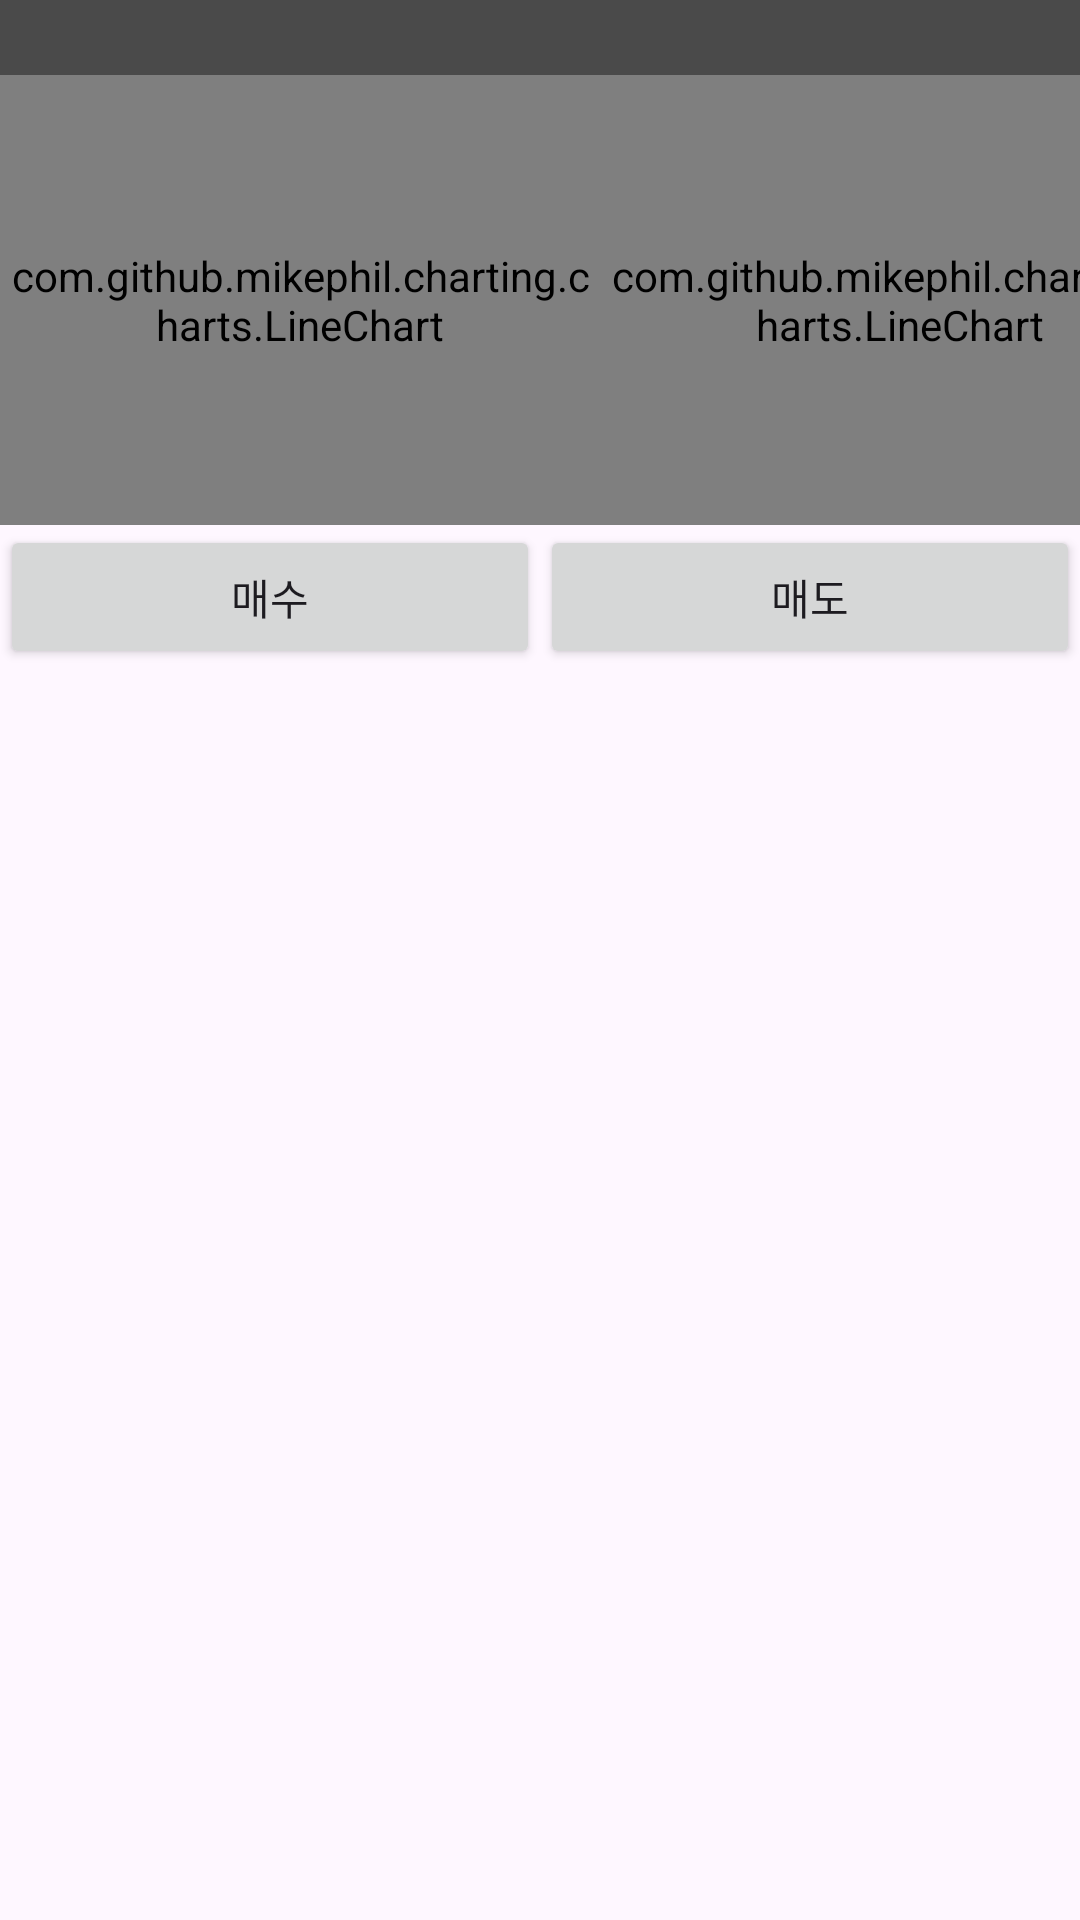

Reconstruct the res/layout file that produces this screen, plus the resources it refers to.
<!-- AndroidManifest.xml: application theme Theme.GomuStock -->
<!-- res/layout/home_list_row.xml -->
<?xml version="1.0" encoding="utf-8"?>
<LinearLayout xmlns:android="http://schemas.android.com/apk/res/android"
    android:layout_width="match_parent"
    android:layout_height="wrap_content"
    android:id="@+id/home_list_layout"
    android:orientation="vertical">

    <TextView
        android:id="@+id/home_info_header"
        android:layout_width="match_parent"
        android:layout_height="25dp"
        android:textAlignment="center"
        android:background="@color/darkmode_dark_4a4a4a_8f9097"
        android:gravity="center" />

    <GridLayout
        android:layout_width="match_parent"
        android:layout_height="wrap_content"
        android:columnCount="2"
        android:rowCount="1"
        android:orientation="horizontal">
        <FrameLayout xmlns:android="http://schemas.android.com/apk/res/android"
            android:layout_width="200dp"
            android:layout_height="150dp">
        
            <com.github.mikephil.charting.charts.LineChart
                android:id="@+id/home_chart"
                android:layout_width="200dp"
                android:layout_height="150dp"
                android:layout_column="0"
                android:layout_gravity = "fill_horizontal"
                android:layout_row="0" />
            <ImageView
                android:id="@+id/home_chart_img"
                android:layout_width="200dp"
                android:layout_height="150dp"
                android:layout_column="0"
                android:layout_gravity = "fill_horizontal"
                android:layout_row="0" />

        </FrameLayout>

        <com.github.mikephil.charting.charts.LineChart
            android:id="@+id/today_chart"
            android:layout_width="200dp"
            android:layout_height="150dp"
            android:layout_column="1"
            android:layout_gravity = "fill_horizontal"
            android:layout_row="0" />
    </GridLayout>

    <TableLayout
        android:layout_width="match_parent"
        android:layout_height="wrap_content"
        android:id="@+id/home_buysell_layout"
        android:layout_gravity="center">
        <TableRow>
            <Button
                android:id="@+id/home_buy_stock"
                android:layout_width="wrap_content"
                android:layout_height="wrap_content"
                android:layout_weight="1"
                android:textSize="14sp"
                android:text="매수"/>
            <Button
                android:id="@+id/home_sell_stock"
                android:layout_width="wrap_content"
                android:layout_height="wrap_content"
                android:layout_weight="1"
                android:textSize="14sp"
                android:text="매도"/>
        </TableRow>
    </TableLayout>


</LinearLayout>
<!-- resources referenced by this layout -->
<resources>
  <color name="darkmode_dark_4a4a4a_8f9097">#4a4a4a</color>
  <style name="Theme.GomuStock" parent="Theme.MaterialComponents.DayNight.DarkActionBar">
          
          <item name="colorPrimary">@color/purple_500</item>
          <item name="colorPrimaryVariant">@color/purple_700</item>
          <item name="colorOnPrimary">@color/white</item>
          
          <item name="colorSecondary">@color/teal_200</item>
          <item name="colorSecondaryVariant">@color/teal_700</item>
          <item name="colorOnSecondary">@color/black</item>
          
          <item name="android:statusBarColor" tools:targetApi="l">?attr/colorPrimaryVariant</item>
          
      </style>
  <color name="purple_500">#FF6200EE</color>
  <color name="purple_700">#FF3700B3</color>
  <color name="white">#FFFFFFFF</color>
  <color name="teal_200">#FF03DAC5</color>
  <color name="teal_700">#FF018786</color>
  <color name="black">#FF000000</color>
</resources>
